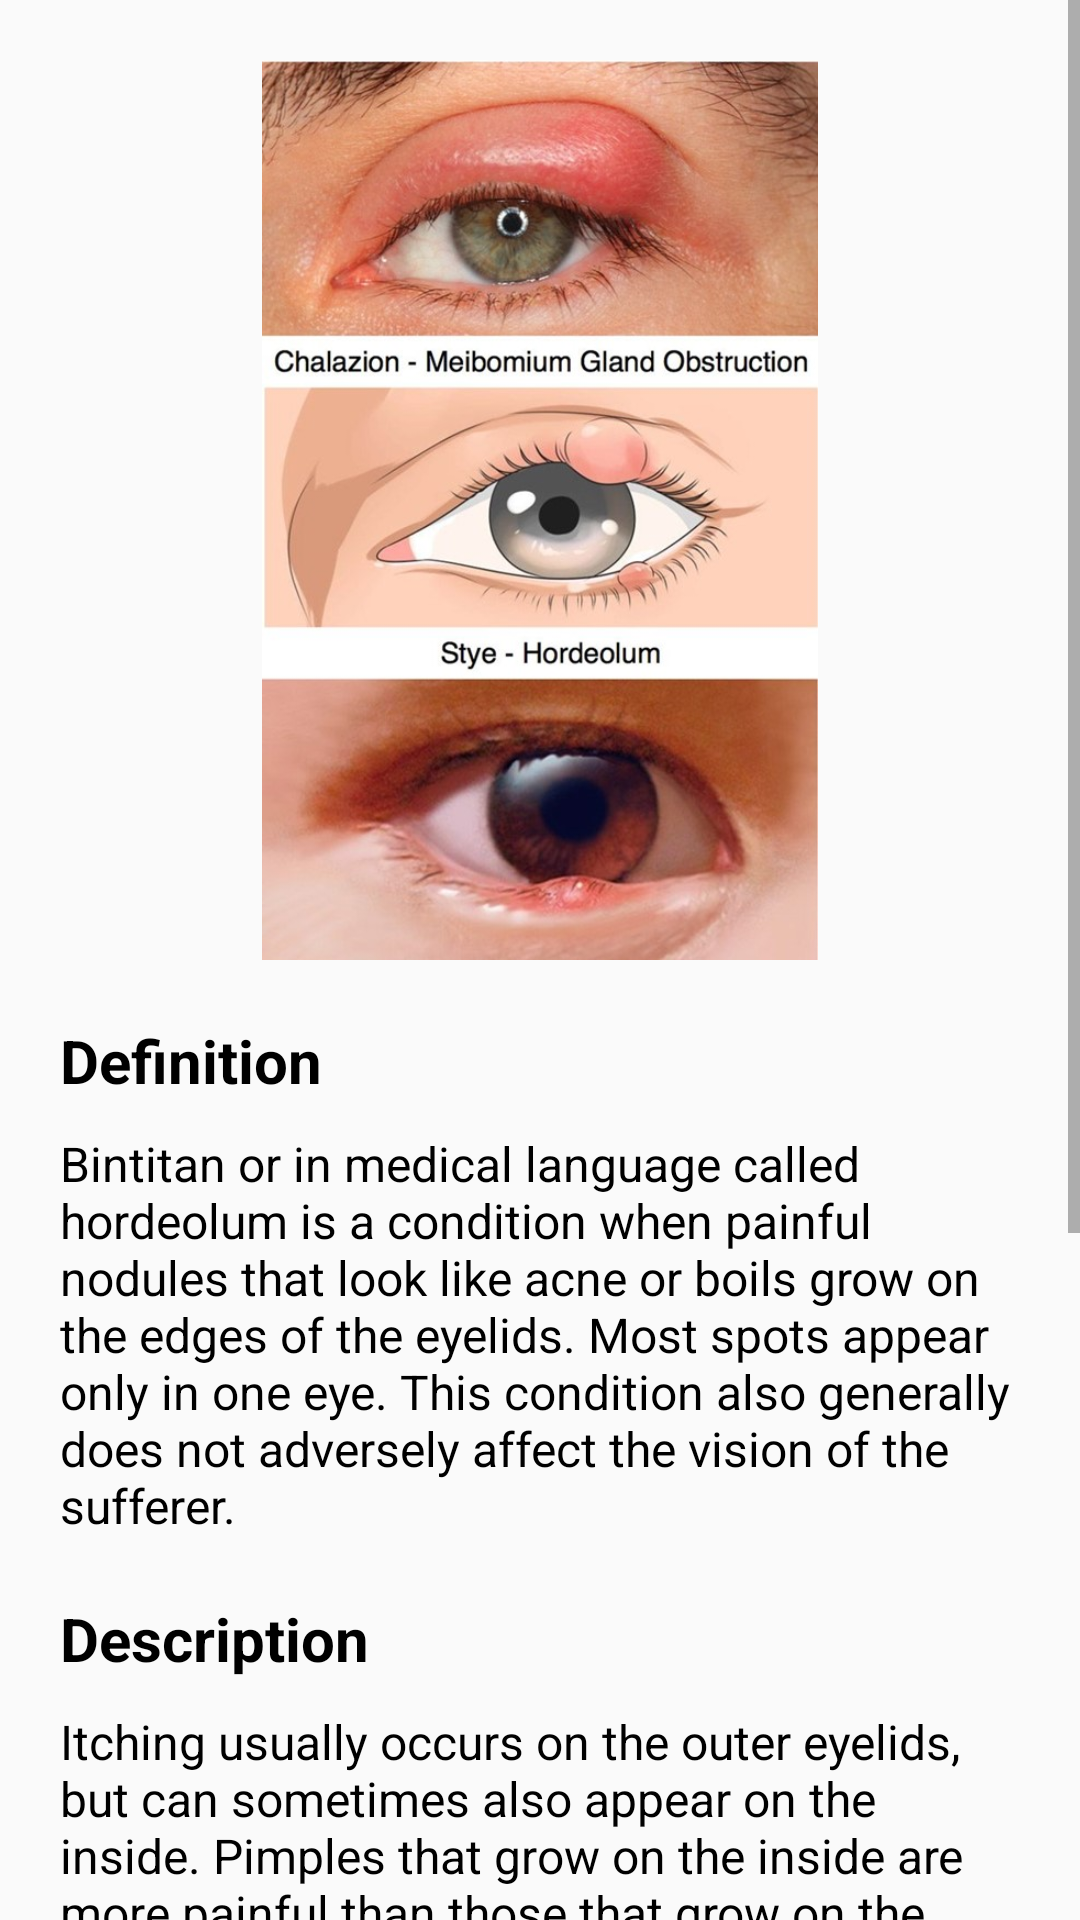

This screen was rendered from an Android layout file. Write that file and the resources it references.
<!-- AndroidManifest.xml: application theme Theme.TakeYourMed -->
<!-- res/layout/activity_hordeolum.xml -->
<?xml version="1.0" encoding="utf-8"?>
<LinearLayout
    xmlns:android="http://schemas.android.com/apk/res/android"
    xmlns:app="http://schemas.android.com/apk/res-auto"
    xmlns:tools="http://schemas.android.com/tools"
    android:layout_width="match_parent"
    android:layout_height="match_parent"
    android:orientation="vertical"
    tools:context=".ui.eyedisease.HordeolumActivity">

    <ScrollView
        android:layout_width="match_parent"
        android:layout_height="wrap_content">

        <LinearLayout
            android:layout_width="match_parent"
            android:layout_height="match_parent"
            android:orientation="vertical">

            <ImageView
                android:src="@drawable/hord"
                android:layout_width="match_parent"
                android:layout_height="300dp"
                android:layout_margin="20dp"/>

            <TextView
                android:layout_marginLeft="20dp"
                android:layout_marginBottom="10dp"
                android:textSize="20sp"
                android:textColor="@color/black"
                android:textStyle="bold"
                android:text="Definition"
                android:layout_width="wrap_content"
                android:layout_height="wrap_content"/>

            <TextView
                android:layout_marginLeft="20dp"
                android:layout_marginRight="20dp"
                android:layout_marginBottom="20dp"
                android:textSize="16sp"
                android:textColor="@color/black"
                android:text="@string/hordDef"
                android:layout_width="wrap_content"
                android:layout_height="wrap_content"/>

            <TextView
                android:layout_marginLeft="20dp"
                android:layout_marginBottom="10dp"
                android:textSize="20sp"
                android:textColor="@color/black"
                android:textStyle="bold"
                android:text="Description"
                android:layout_width="wrap_content"
                android:layout_height="wrap_content"/>

            <TextView
                android:layout_marginLeft="20dp"
                android:layout_marginRight="20dp"
                android:layout_marginBottom="20dp"
                android:textSize="16sp"
                android:textColor="@color/black"
                android:text="@string/hordDes"
                android:layout_width="wrap_content"
                android:layout_height="wrap_content"/>

            <TextView
                android:layout_marginLeft="20dp"
                android:layout_marginBottom="10dp"
                android:textSize="20sp"
                android:textColor="@color/black"
                android:textStyle="bold"
                android:text="Causes"
                android:layout_width="wrap_content"
                android:layout_height="wrap_content"/>

            <TextView
                android:layout_marginLeft="20dp"
                android:layout_marginRight="20dp"
                android:layout_marginBottom="20dp"
                android:textSize="16sp"
                android:textColor="@color/black"
                android:text="@string/hordCause"
                android:layout_width="wrap_content"
                android:layout_height="wrap_content"/>

            <TextView
                android:layout_marginLeft="20dp"
                android:layout_marginBottom="10dp"
                android:textSize="20sp"
                android:textColor="@color/black"
                android:textStyle="bold"
                android:text="Treatment"
                android:layout_width="wrap_content"
                android:layout_height="wrap_content"/>

            <TextView
                android:layout_marginLeft="20dp"
                android:layout_marginRight="20dp"
                android:layout_marginBottom="20dp"
                android:textSize="16sp"
                android:textColor="@color/black"
                android:text="@string/hordTreat"
                android:layout_width="wrap_content"
                android:layout_height="wrap_content"/>



        </LinearLayout>





    </ScrollView>

</LinearLayout>
<!-- resources referenced by this layout -->
<resources>
  <color name="black">#FF000000</color>
  <!-- drawable hord: jpg bitmap (drawable, 92395 bytes) -->
  <string name="hordCause">The main cause of stinging is staphylococcal bacteria. Examples of infections caused by bacteria that can trigger pimples are infections that occur at the roots of the eyelashes, oil glands, and sweat glands. Staphylococcal bacteria usually live on human skin without causing disease. But the risk of stinging will increase when we touch the eyes with dirty hands.</string>
  <string name="hordDef">Bintitan or in medical language called hordeolum is a condition when painful nodules that look like acne or boils grow on the edges of the eyelids. Most spots appear only in one eye. This condition also generally does not adversely affect the vision of the sufferer.</string>
  <string name="hordDes">Itching usually occurs on the outer eyelids, but can sometimes also appear on the inside. Pimples that grow on the inside are more painful than those that grow on the outside.</string>
  <string name="hordTreat">Please consult your nearest Eye Specialist!</string>
  <style name="Theme.TakeYourMed" parent="Theme.AppCompat.DayNight">
          
          <item name="colorPrimary">@color/purple_500</item>
          <item name="colorPrimaryVariant">@color/purple_700</item>
          <item name="colorOnPrimary">@color/white</item>
          
          <item name="colorSecondary">@color/teal_200</item>
          <item name="colorSecondaryVariant">@color/teal_700</item>
          <item name="colorOnSecondary">@color/black</item>
          
          <item name="android:statusBarColor" tools:targetApi="l">?attr/colorPrimaryVariant</item>
          
      </style>
  <color name="purple_500">#FF6200EE</color>
  <color name="purple_700">#FF6200EE</color>
  <color name="white">#FFFFFFFF</color>
  <color name="teal_200">#FF03DAC5</color>
  <color name="teal_700">#FF018786</color>
</resources>
